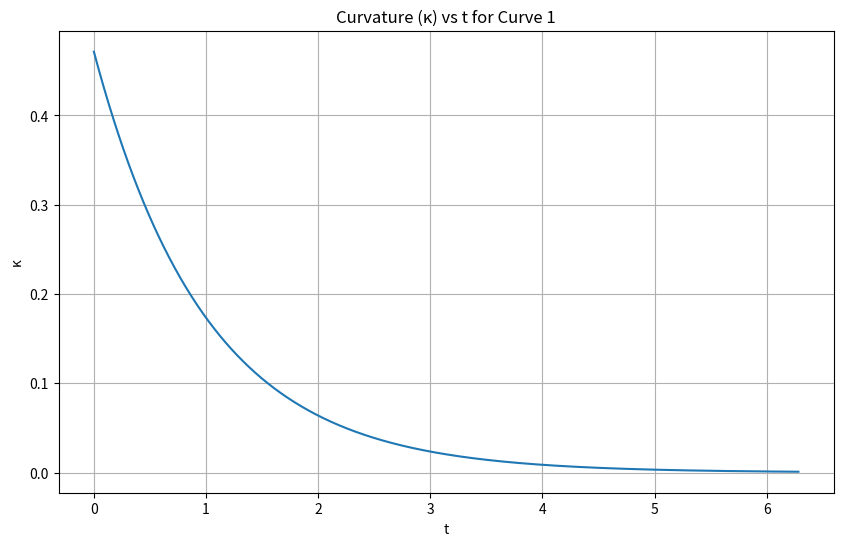
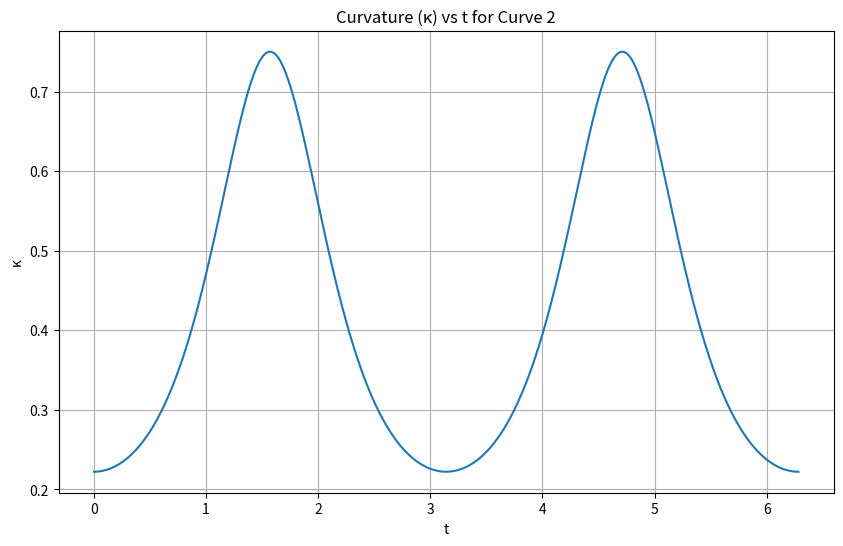
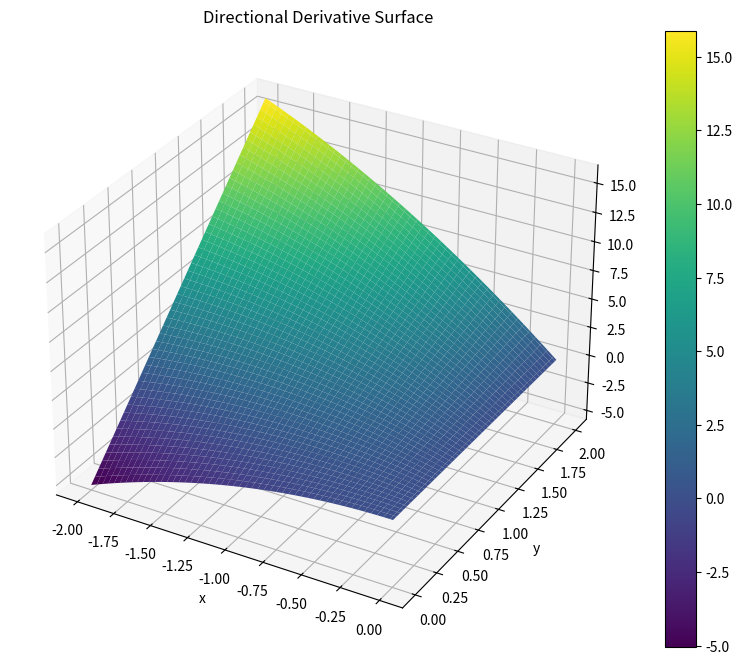

Here is the Python script that generated these plots, in order:
import numpy as np
import matplotlib.pyplot as plt
from mpl_toolkits.mplot3d import Axes3D

def curve1_derivatives(t):
    # r(t) = e^t i + e^t cos(t) j + e^t sin(t) k
    # First derivatives
    x_prime = np.exp(t)
    y_prime = np.exp(t) * (np.cos(t) - np.sin(t))
    z_prime = np.exp(t) * (np.sin(t) + np.cos(t))
    
    # Second derivatives
    x_double_prime = np.exp(t)
    y_double_prime = np.exp(t) * (-2*np.sin(t))
    z_double_prime = np.exp(t) * (2*np.cos(t))
    
    return np.array([x_prime, y_prime, z_prime]), np.array([x_double_prime, y_double_prime, z_double_prime])

def curve2_derivatives(t):
    # r(t) = 2cos(t)i + 3sin(t)j
    # First derivatives
    x_prime = -2 * np.sin(t)
    y_prime = 3 * np.cos(t)
    z_prime = 0
    
    # Second derivatives
    x_double_prime = -2 * np.cos(t)
    y_double_prime = -3 * np.sin(t)
    z_double_prime = 0
    
    return np.array([x_prime, y_prime, z_prime]), np.array([x_double_prime, y_double_prime, z_double_prime])

def compute_TNB(r_prime, r_double_prime):
    # Tangent vector
    T = r_prime / np.linalg.norm(r_prime)
    
    # Binormal vector
    B = np.cross(r_prime, r_double_prime)
    B = B / np.linalg.norm(B)
    
    # Normal vector
    N = np.cross(B, T)
    
    return T, N, B

def compute_curvature(r_prime, r_double_prime):
    cross_prod = np.cross(r_prime, r_double_prime)
    return np.linalg.norm(cross_prod) / (np.linalg.norm(r_prime)**3)

def compute_torsion(r_prime, r_double_prime, r_triple_prime):
    cross_prod = np.cross(r_prime, r_double_prime)
    if np.linalg.norm(cross_prod) == 0:
        return 0
    return np.dot(cross_prod, r_triple_prime) / (np.linalg.norm(cross_prod)**2)

# Part (b) - Laplace and Cauchy-Riemann equations
def verify_laplace(x, y):
    # f(x,y) = y^2 cos(x-y)
    # Computing second partial derivatives
    fxx = lambda x, y: -y**2 * np.cos(x-y)
    fyy = lambda x, y: 2*np.cos(x-y) - y**2 * np.cos(x-y) + 4*y*np.sin(x-y)
    
    return fxx(x,y) + fyy(x,y)

def verify_cauchy_riemann(x, y):
    # Computing partial derivatives
    fx = lambda x, y: -y**2 * np.sin(x-y)
    fy = lambda x, y: 2*y*np.cos(x-y) + y**2 * np.sin(x-y)
    
    return fx(x,y), fy(x,y)

# Part (c) - Chain rule
def compute_dw_dtheta(theta):
    x = np.cos(theta)
    y = np.sin(theta)
    z = np.tan(theta)
    
    dw_dx = x / np.sqrt(x**2 + y**2 + z**2)
    dw_dy = y / np.sqrt(x**2 + y**2 + z**2)
    dw_dz = z / np.sqrt(x**2 + y**2 + z**2)
    
    dx_dtheta = -np.sin(theta)
    dy_dtheta = np.cos(theta)
    dz_dtheta = 1 / (np.cos(theta)**2)
    
    return dw_dx * dx_dtheta + dw_dy * dy_dtheta + dw_dz * dz_dtheta

# Part (d) - Gradient and directional derivative
def compute_gradient(x, y):
    # T(x,y) = 3x^2y
    return np.array([6*x*y, 3*x**2])

def compute_directional_derivative(point, direction):
    gradient = compute_gradient(point[0], point[1])
    unit_direction = direction / np.linalg.norm(direction)
    return np.dot(gradient, unit_direction)

def plot_directional_derivative():
    x = np.linspace(-2, 0, 100)
    y = np.linspace(0, 2, 100)
    X, Y = np.meshgrid(x, y)
    
    # Computing directional derivative at each point
    Z = np.zeros_like(X)
    direction = np.array([-1, -0.5])
    
    for i in range(len(x)):
        for j in range(len(y)):
            Z[j,i] = compute_directional_derivative(np.array([X[j,i], Y[j,i]]), direction)
    
    # Creating 3D plot
    fig = plt.figure(figsize=(10, 8))
    ax = fig.add_subplot(111, projection='3d')
    surf = ax.plot_surface(X, Y, Z, cmap='viridis')
    plt.colorbar(surf)
    plt.title('Directional Derivative Surface')
    plt.xlabel('x')
    plt.ylabel('y')
    plt.show()


# Part (a)
t = np.linspace(0, 2*np.pi, 1000)

# For curve 1
print("Curve 1 at t=0:")
r_prime, r_double_prime = curve1_derivatives(0)
T, N, B = compute_TNB(r_prime, r_double_prime)
# kappa1 = compute_curvature(r_prime, r_double_prime)

kappa_values1 = []
for t_val in t:
    r_prime, r_double_prime = curve1_derivatives(t_val)
    kappa1 = compute_curvature(r_prime, r_double_prime)
    kappa_values1.append(kappa1)
print(f"T={T}, N={N}, B={B}, κ={kappa1}")

plt.figure(figsize=(10, 6))
plt.plot(t, kappa_values1)
plt.title('Curvature (κ) vs t for Curve 1')
plt.xlabel('t')
plt.ylabel('κ')
plt.grid(True)
plt.show()

# For curve 2
print("\nCurve 2:")
kappa_values = []
for t_val in t:
    r_prime, r_double_prime = curve2_derivatives(t_val)
    kappa = compute_curvature(r_prime, r_double_prime)
    kappa_values.append(kappa)

plt.figure(figsize=(10, 6))
plt.plot(t, kappa_values)
plt.title('Curvature (κ) vs t for Curve 2')
plt.xlabel('t')
plt.ylabel('κ')
plt.grid(True)
plt.show()

# Part (b) results
print("\nLaplace equation verification at (1,1):", verify_laplace(1, 1))
fx, fy = verify_cauchy_riemann(1, 1)
print("Cauchy-Riemann equations at (1,1):", fx, fy)

# Part (c) result
print("\ndw/dθ at θ=π/4:", compute_dw_dtheta(np.pi/4))

# Part (d)
point = np.array([-1, 3/2])
direction = np.array([-1, -1/2])
gradient = compute_gradient(point[0], point[1])
dir_deriv = compute_directional_derivative(point, direction)
print(f"\nGradient at (-1, 3/2): {gradient}")
print(f"Directional derivative in direction [-1, -1/2]: {dir_deriv}")

# Plot directional derivative surface
plot_directional_derivative()